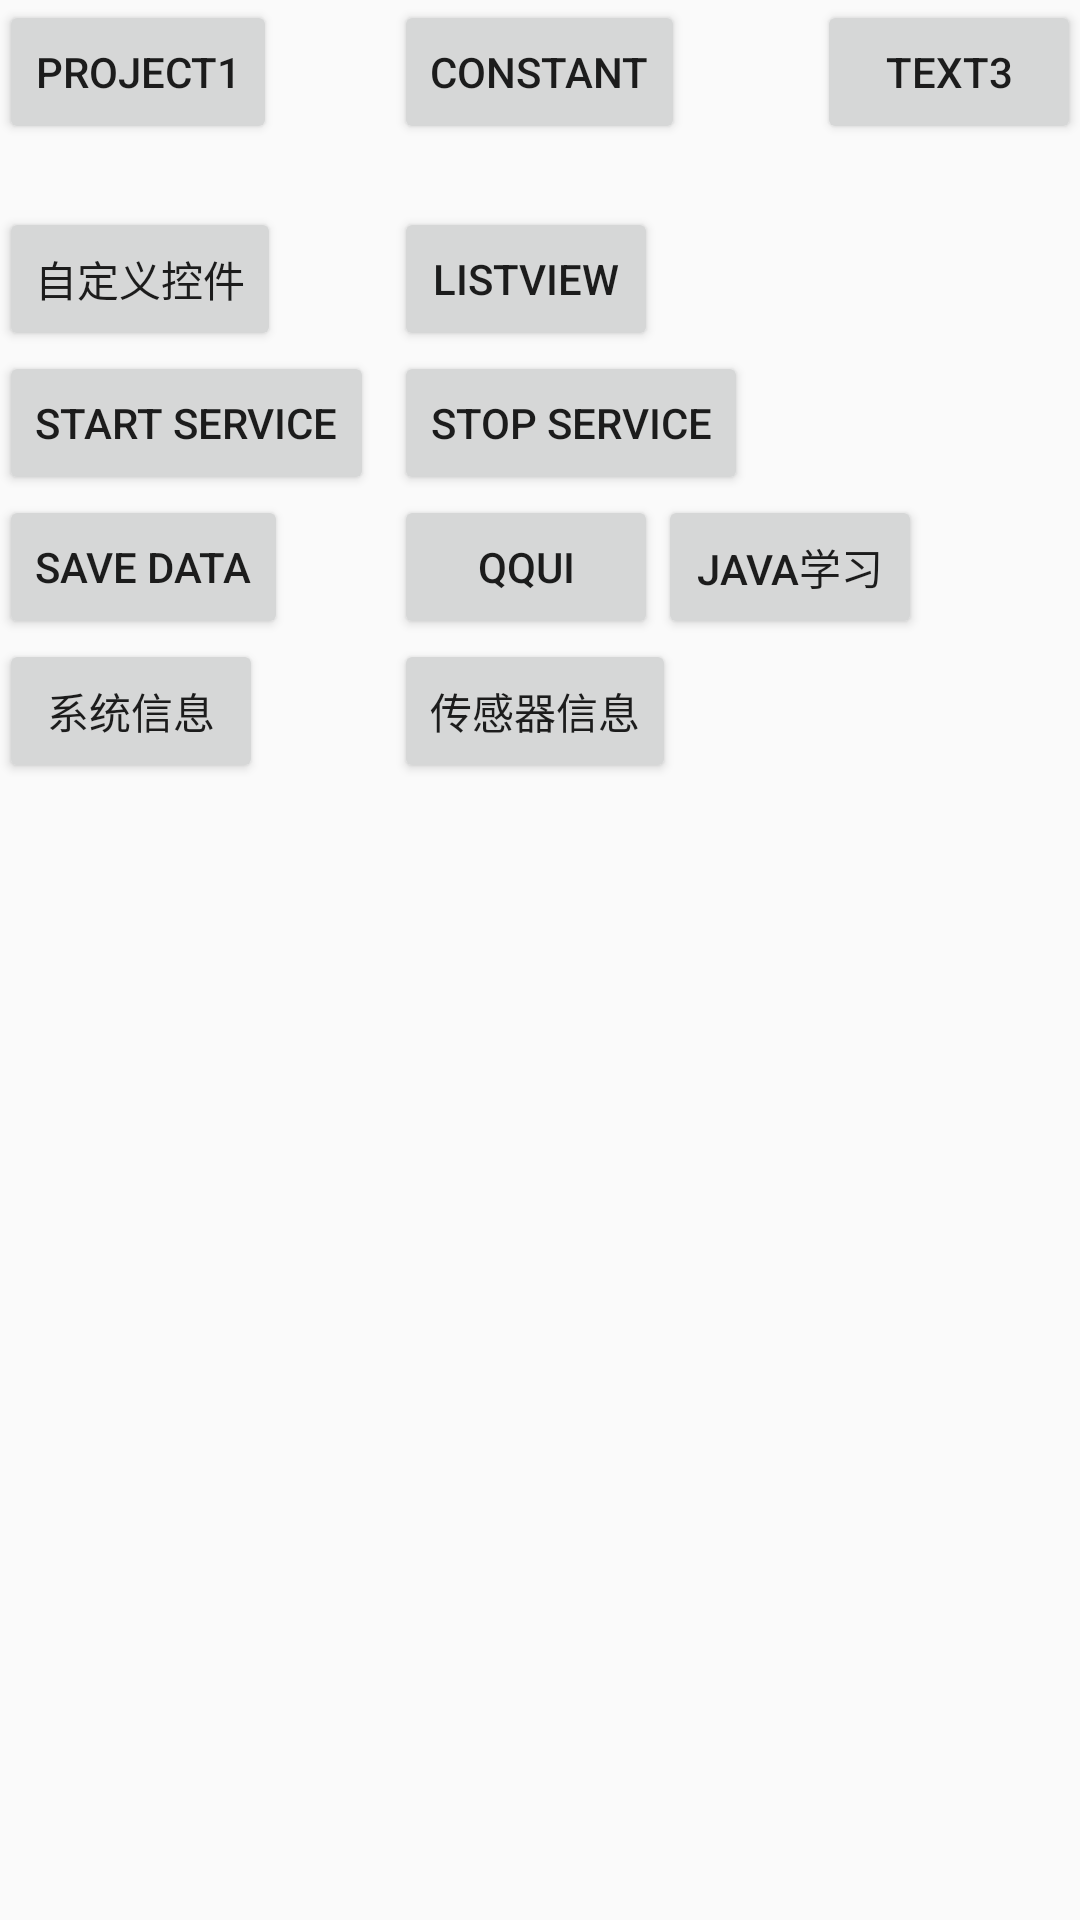

The Android layout XML behind this screen, and the referenced resources:
<!-- AndroidManifest.xml: application theme AppTheme -->
<!-- res/layout/activity_main.xml -->
<RelativeLayout xmlns:android="http://schemas.android.com/apk/res/android"
    xmlns:tools="http://schemas.android.com/tools" android:layout_width="match_parent"
    android:layout_height="match_parent" android:paddingLeft="@dimen/activity_horizontal_margin"
    android:paddingRight="@dimen/activity_horizontal_margin"
    android:paddingTop="@dimen/activity_vertical_margin"
    android:paddingBottom="@dimen/activity_vertical_margin" tools:context=".MainActivity">

    <Button
        android:layout_width="wrap_content"
        android:layout_height="wrap_content"
        android:text="@string/project1"
        android:id="@+id/button"
        android:layout_alignParentTop="true"
        android:layout_alignParentStart="true" />

    <Button
        android:layout_width="wrap_content"
        android:layout_height="wrap_content"
        android:text="CONSTANT"
        android:id="@+id/button2"
        android:layout_alignTop="@+id/button"
        android:layout_centerHorizontal="true" />

    <Button
        android:layout_width="wrap_content"
        android:layout_height="wrap_content"
        android:text="text3"
        android:id="@+id/button3"
        android:layout_alignTop="@+id/button2"
        android:layout_alignParentEnd="true" />

    <Button
        android:layout_width="wrap_content"
        android:layout_height="wrap_content"
        android:text="自定义控件"
        android:id="@+id/button4"
        android:layout_below="@+id/button"
        android:layout_alignParentStart="true"
        android:layout_marginTop="21dp" />
    <Button
        android:layout_width="wrap_content"
        android:layout_height="wrap_content"
        android:text="ListView"
        android:id="@+id/button5"
        android:layout_alignTop="@+id/button4"
        android:layout_alignStart="@+id/button2" />
    <Button
        android:layout_width="wrap_content"
        android:layout_height="wrap_content"
        android:text="Start Service"
        android:id="@+id/start_service"
        android:layout_below="@+id/button4"
        android:layout_alignParentStart="true" />
    <Button
        android:layout_width="wrap_content"
        android:layout_height="wrap_content"
        android:text="Stop Service"
        android:id="@+id/stop_service"
        android:layout_below="@+id/button5"
        android:layout_alignStart="@+id/button5" />

    <Button
        android:layout_width="wrap_content"
        android:layout_height="wrap_content"
        android:id="@+id/save_data"
        android:text="Save Data"
        android:layout_below="@id/start_service"
        android:layout_alignStart="@id/start_service"/>

    <Button
        android:layout_width="wrap_content"
        android:layout_height="wrap_content"
        android:id="@+id/qqui"
        android:text="qqui"
        android:layout_below="@id/start_service"
        android:layout_alignStart="@id/stop_service"/>

    <Button
        android:layout_width="wrap_content"
        android:layout_height="wrap_content"
        android:id="@+id/java_learn"
        android:text="java学习"
        android:layout_alignTop="@+id/qqui"
        android:layout_toRightOf="@+id/qqui"/>

    <Button
        android:layout_width="wrap_content"
        android:layout_height="wrap_content"
        android:id="@+id/system_inf"
        android:text="系统信息"
        android:layout_alignLeft="@+id/save_data"
        android:layout_below="@+id/save_data"/>
    <Button
        android:layout_width="wrap_content"
        android:layout_height="wrap_content"
        android:id="@+id/sensor_inf"
        android:text="传感器信息"
        android:layout_alignLeft="@+id/qqui"
        android:layout_below="@+id/qqui"/>

</RelativeLayout>
<!-- resources referenced by this layout -->
<resources>
  <string name="project1">Project1</string>
  <style name="AppTheme" parent="Theme.AppCompat.Light.DarkActionBar">
          
      </style>
</resources>
